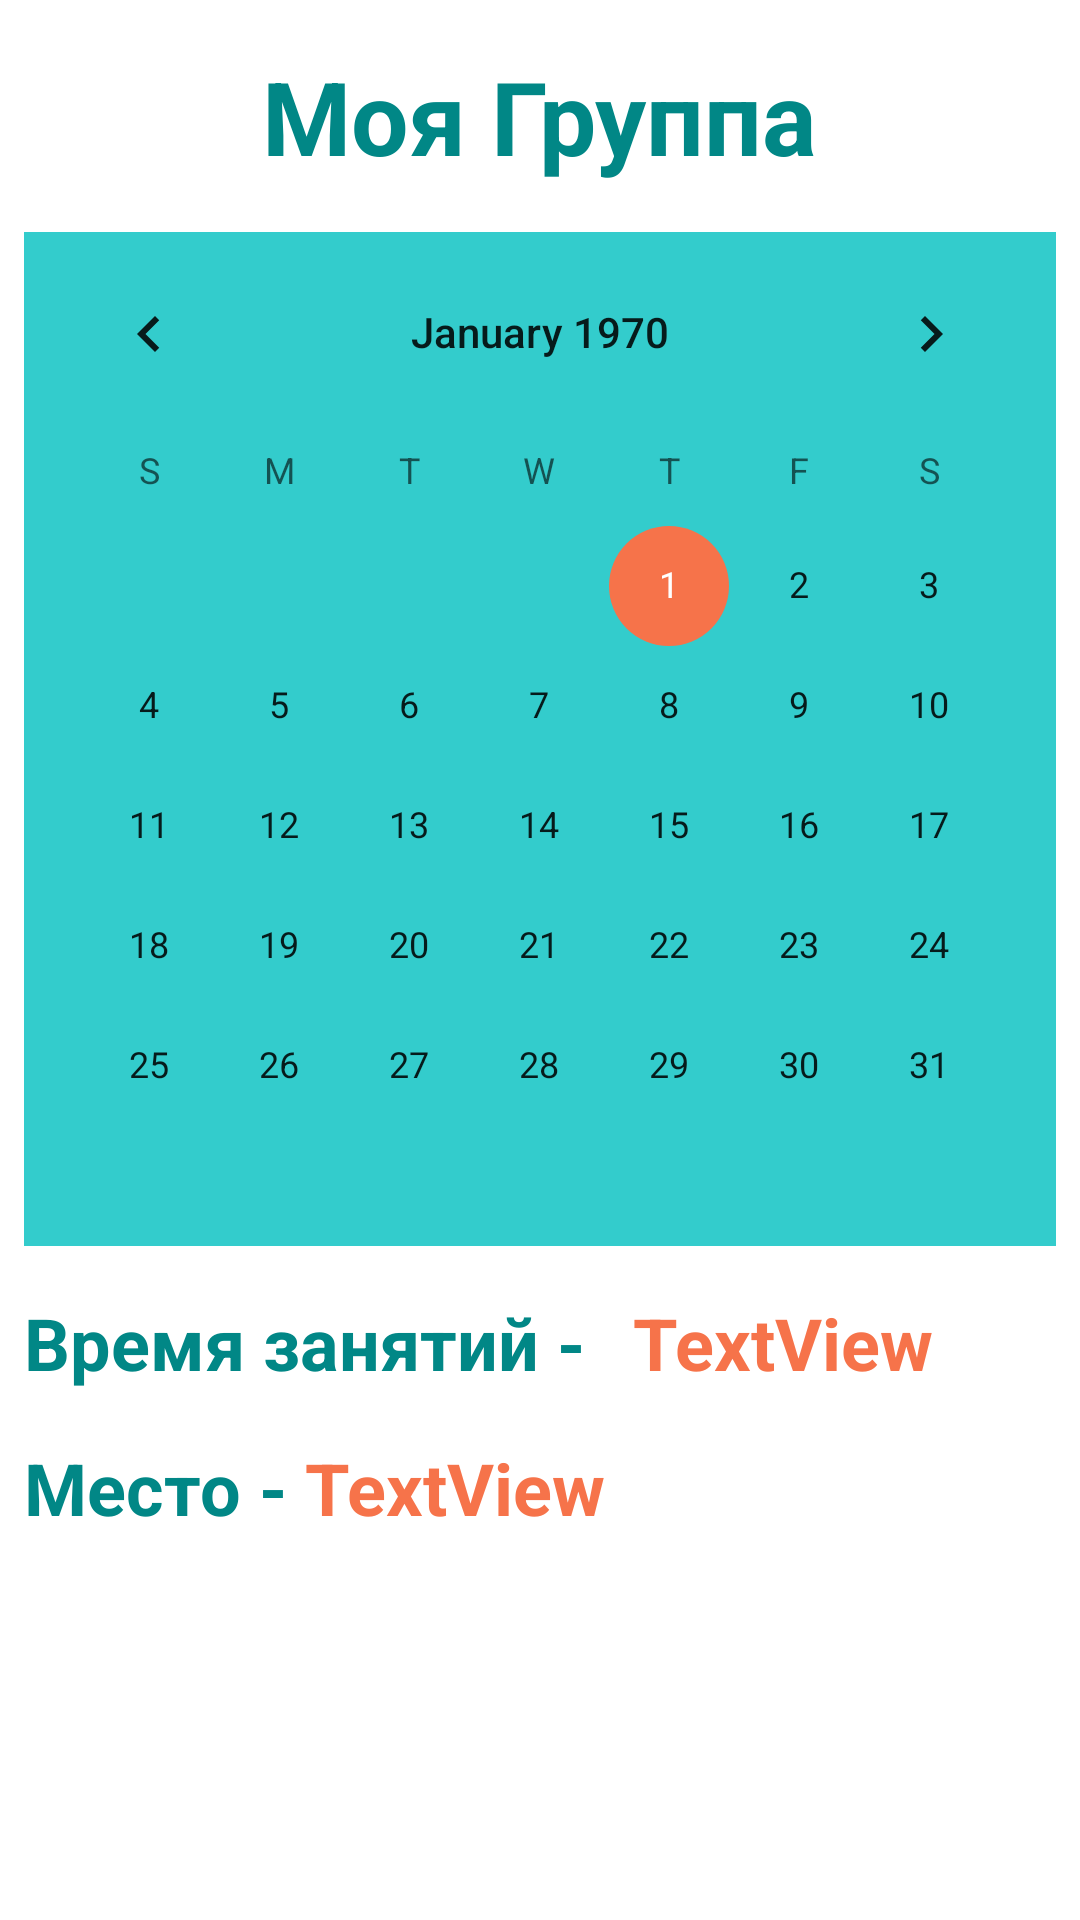

The Android layout XML behind this screen, and the referenced resources:
<!-- AndroidManifest.xml: application theme Theme.VyksaSport -->
<!-- res/layout/fragment_time_table.xml -->
<?xml version="1.0" encoding="utf-8"?>
<androidx.constraintlayout.widget.ConstraintLayout xmlns:android="http://schemas.android.com/apk/res/android"
    xmlns:app="http://schemas.android.com/apk/res-auto"
    xmlns:tools="http://schemas.android.com/tools"
    android:layout_width="match_parent"
    android:layout_height="match_parent"
    tools:context=".ui.screens.calendar.TimeTable">

    <TextView
        android:id="@+id/tvGroupName"
        android:layout_width="wrap_content"
        android:layout_height="wrap_content"
        android:layout_marginTop="16dp"
        android:text="Моя Группа"
        android:textColor="@color/teal_700"
        android:textSize="34sp"
        android:textStyle="bold"
        app:layout_constraintEnd_toEndOf="parent"
        app:layout_constraintStart_toStartOf="parent"
        app:layout_constraintTop_toTopOf="parent" />

    <TextView
        android:id="@+id/textView7"
        android:layout_width="0dp"
        android:layout_height="wrap_content"
        android:layout_marginTop="16dp"
        android:text="Время занятий -"
        android:textColor="@color/teal_700"
        android:textSize="24sp"
        android:textStyle="bold"
        app:layout_constraintStart_toStartOf="@+id/calendarView"
        app:layout_constraintTop_toBottomOf="@+id/calendarView" />

    <TextView
        android:id="@+id/tvDateTime"
        android:layout_width="0dp"
        android:layout_height="wrap_content"
        android:layout_marginStart="16dp"
        android:layout_marginTop="16dp"
        android:layout_marginEnd="8dp"
        android:text="TextView"
        android:textColor="@color/teal_200"
        android:textSize="24sp"
        android:textStyle="bold"
        app:layout_constraintEnd_toEndOf="@+id/calendarView"
        app:layout_constraintStart_toEndOf="@+id/textView7"
        app:layout_constraintTop_toBottomOf="@+id/calendarView" />

    <CalendarView
        android:id="@+id/calendarView"
        android:layout_width="0dp"
        android:layout_height="wrap_content"
        android:layout_marginStart="8dp"
        android:layout_marginTop="16dp"
        android:layout_marginEnd="8dp"
        android:background="@color/text_for_sections"
        app:layout_constraintEnd_toEndOf="parent"
        app:layout_constraintHorizontal_bias="0.0"
        app:layout_constraintStart_toStartOf="parent"
        app:layout_constraintTop_toBottomOf="@+id/tvGroupName" />

    <TextView
        android:id="@+id/textView8"
        android:layout_width="wrap_content"
        android:layout_height="wrap_content"
        android:layout_marginTop="16dp"
        android:text="Место - "
        android:textColor="@color/teal_700"
        android:textSize="24sp"
        android:textStyle="bold"
        app:layout_constraintEnd_toEndOf="@+id/textView7"
        app:layout_constraintHorizontal_bias="0.0"
        app:layout_constraintStart_toStartOf="@+id/textView7"
        app:layout_constraintTop_toBottomOf="@+id/textView7" />

    <TextView
        android:id="@+id/tvPlace"
        android:layout_width="0dp"
        android:layout_height="wrap_content"
        android:layout_marginTop="16dp"
        android:text="TextView"
        android:textColor="@color/teal_200"
        android:textSize="24sp"
        android:textStyle="bold"
        app:layout_constraintEnd_toEndOf="@+id/tvDateTime"
        app:layout_constraintStart_toEndOf="@+id/textView8"
        app:layout_constraintTop_toBottomOf="@+id/tvDateTime" />
</androidx.constraintlayout.widget.ConstraintLayout>
<!-- resources referenced by this layout -->
<resources>
  <color name="teal_200">#F6734A</color>
  <color name="teal_700">#FF018786</color>
  <color name="text_for_sections">#33CCCC</color>
  <style name="Theme.VyksaSport" parent="Theme.MaterialComponents.DayNight.DarkActionBar">
          
          <item name="colorPrimary">#FF5722</item>
          <item name="colorPrimaryVariant">#FF5722</item>
          <item name="colorOnPrimary">@color/background</item>
          
          <item name="colorSecondary">@color/teal_200</item>
          <item name="colorSecondaryVariant">@color/teal_700</item>
          <item name="colorOnSecondary">@color/black</item>
          
          <item name="android:statusBarColor">?attr/colorPrimaryVariant</item>
          
      </style>
  <color name="background">#F18468</color>
  <color name="black">#FF000000</color>
</resources>
